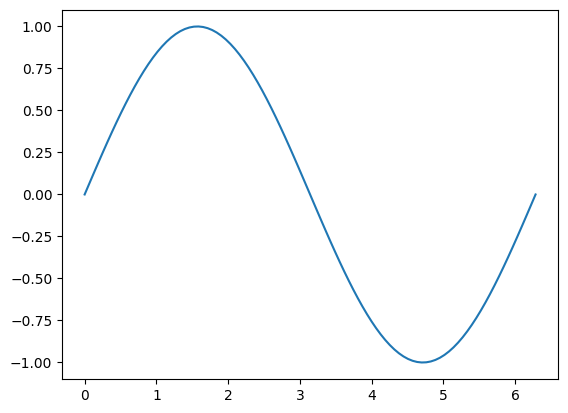
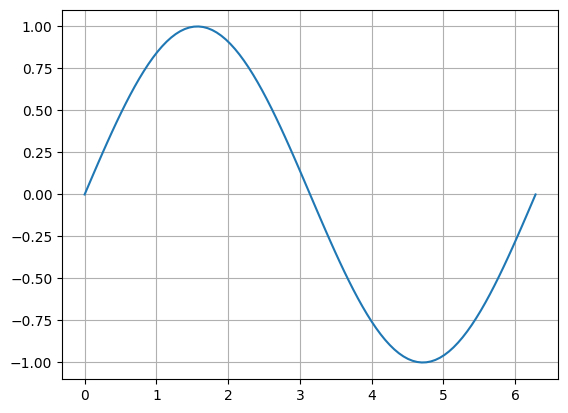
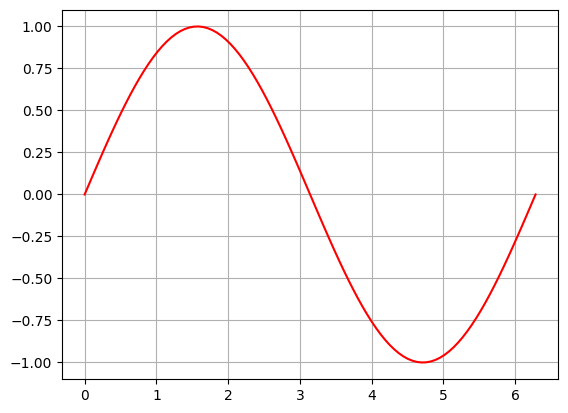
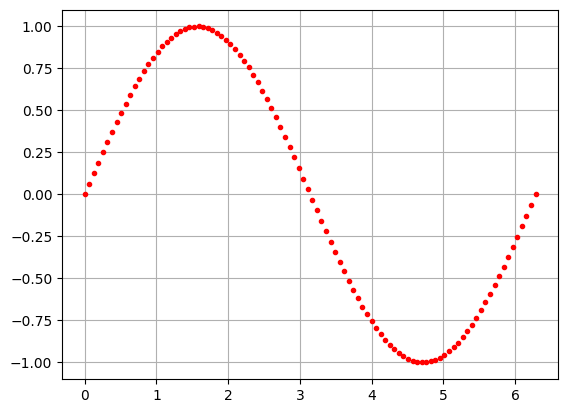
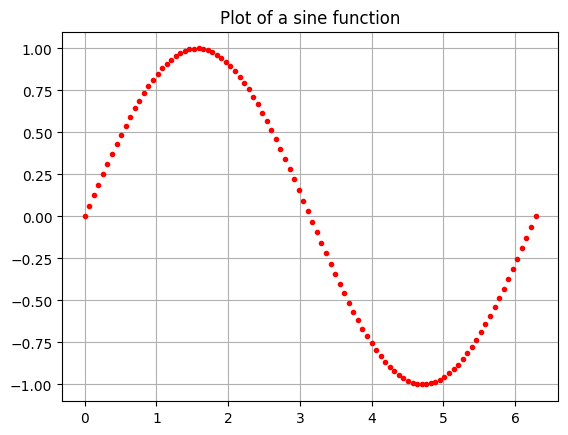
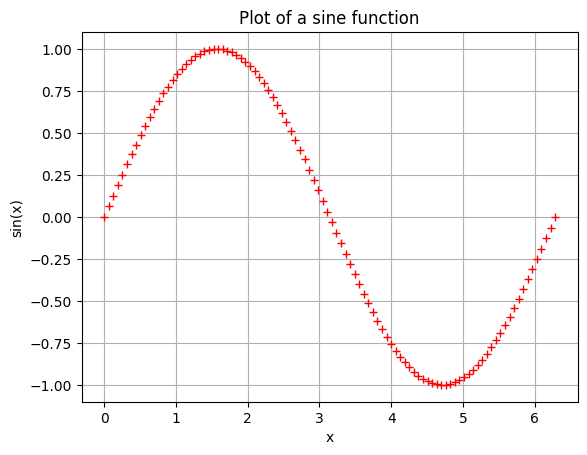
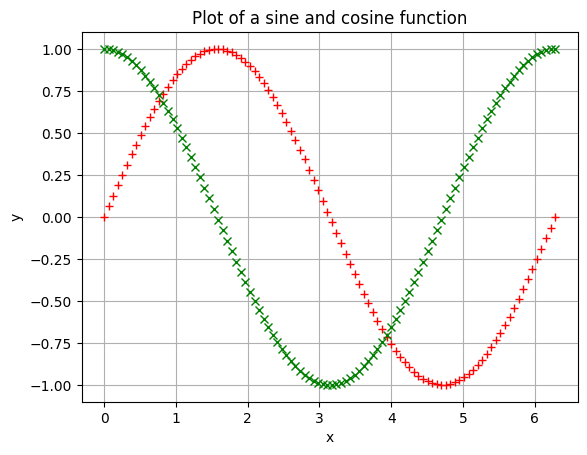
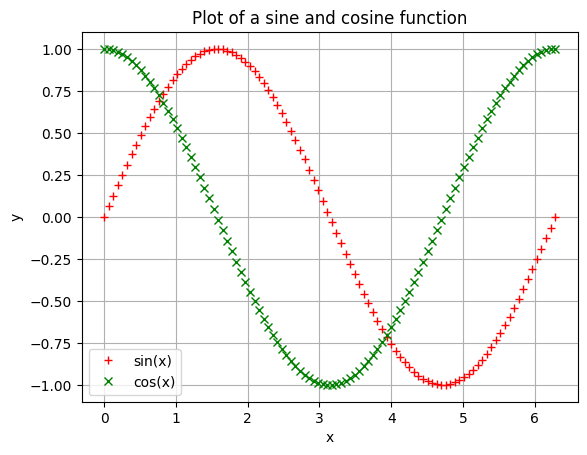
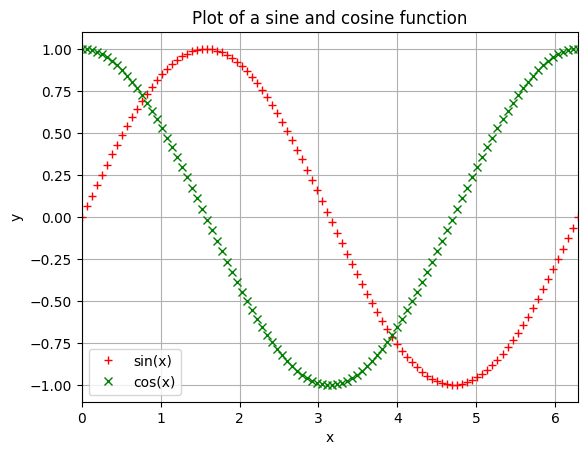
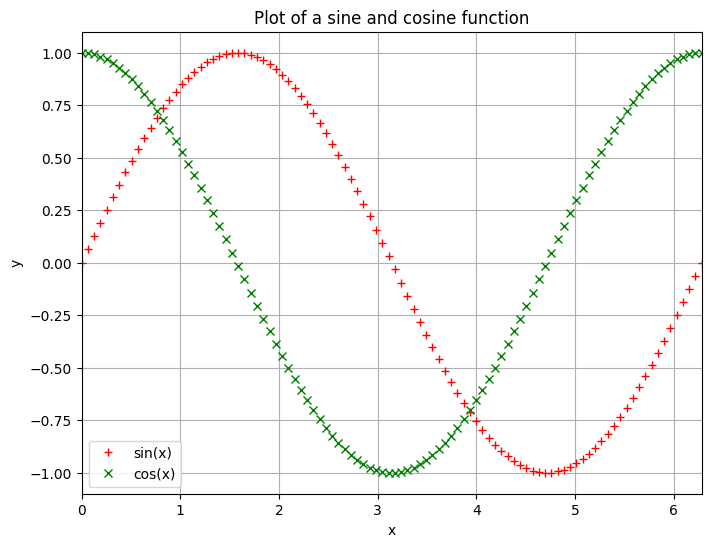
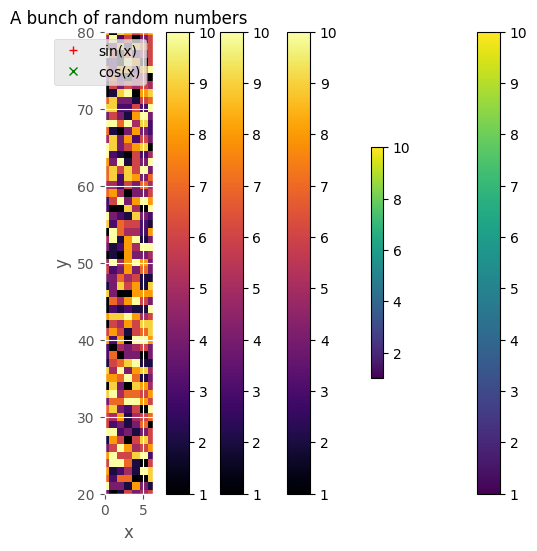
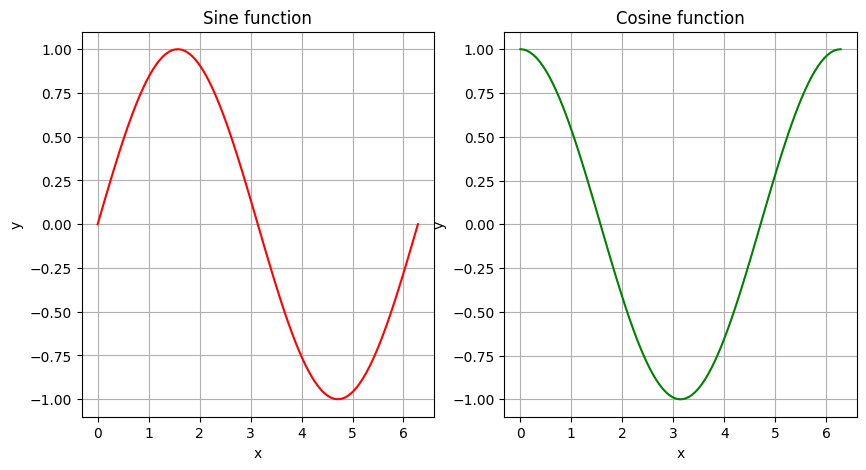

Here is the Python script that generated these plots, in order:
# Importing Numpy
import numpy as np

# Importing Matplotlib
import matplotlib.pyplot as plt

# Ensure that graphs are displayed within the notebook
%matplotlib inline

# Creating an array with 100 values from 0 to 2pi
x = np.linspace(0,2*np.pi,100)
print(x)

# An array with the sine of all the values in array x
y = np.sin(x)
print(y)

# Produces the figure
plt.figure()

# Plots the sine function
plt.plot(x,y)

# Produces the figure
plt.figure()

# Adds a grid
plt.grid(True)

# Plots the sine function
plt.plot(x,y)

# Produces the figure
plt.figure()

# Adds a grid
plt.grid(True)

# Plots the sine function in red
plt.plot(x,y,'r')

# Produces the figure
plt.figure()

# Adds a grid
plt.grid(True)

# Plots the sine function with red + signs
plt.plot(x,y,'r.')

# Produces the figure
plt.figure()

# Adds a grid
plt.grid(True)

# Adds a title
plt.title("Plot of a sine function")

# Plots the sine function with red + signs
plt.plot(x,y,'r.')

# Produces the figure
plt.figure()

# Adds a grid
plt.grid(True)

# Adds a title
plt.title("Plot of a sine function")

# Adds label for the x-axis
plt.xlabel("x")

# Adds label for the y-axis
plt.ylabel("sin(x)")

# Plots the sine function with red + signs
plt.plot(x,y,'r+')

# Generates an array of cos(x) values
y1 = np.cos(x)
print(y1)

# Produces the figure
plt.figure()

# Adds a grid
plt.grid(True)

# Adds a title
plt.title("Plot of a sine and cosine function")

# Adds label for the x-axis
plt.xlabel("x")

# Adds label for the y-axis
plt.ylabel("y")

# Plots the sine function with red + signs
plt.plot(x,y,'r+')

# Plots the cos function with green crosses
plt.plot(x,y1,'gx')

# Produces the figure
plt.figure()

# Adds a grid
plt.grid(True)

# Adds a title
plt.title("Plot of a sine and cosine function")

# Adds label for the x-axis
plt.xlabel("x")

# Adds label for the y-axis
plt.ylabel("y")

# Plots the sine function with red + signs and defines a legend label
plt.plot(x,y,'r+',label="sin(x)")

# Plots the cos function with green crosses and defines a legend label
plt.plot(x,y1,'gx',label="cos(x)")

# Adds a legend in the best position
plt.legend(loc='best')

# Produces the figure
plt.figure()

# Adds a grid
plt.grid(True)

# Adds a title
plt.title("Plot of a sine and cosine function")

# Adds label for the x-axis
plt.xlabel("x")

# Adds label for the y-axis
plt.ylabel("y")

# Defines a region along the x-axis to be displayed
plt.xlim(0,2*np.pi)

# Plots the sine function with red + signs and defines a legend label
plt.plot(x,y,'r+',label="sin(x)")

# Plots the cos function with green crosses and defines a legend label
plt.plot(x,y1,'gx',label="cos(x)")

# Adds a legend in the best position
plt.legend(loc='best')

# Produces the figure
plt.figure(figsize=(8,6))

# Adds a grid
plt.grid(True)

# Adds a title
plt.title("Plot of a sine and cosine function")

# Adds label for the x-axis
plt.xlabel("x")

# Adds label for the y-axis
plt.ylabel("y")

# Defines a region along the x-axis to be displayed
plt.xlim(0,2*np.pi)

# Plots the sine function with red + signs and defines a legend label
plt.plot(x,y,'r+',label="sin(x)")

# Plots the cos function with green crosses and defines a legend label
plt.plot(x,y1,'gx',label="cos(x)")

# Adds a legend in the best position
plt.legend(loc='best')

# Changing style to ggplot
plt.style.use('ggplot')

# Produces the figure
plt.figure(figsize=(8,6))

# Adds a grid
plt.grid(True)

# Adds a title
plt.title("Plot of a sine and cosine function")

# Adds label for the x-axis
plt.xlabel("x")

# Adds label for the y-axis
plt.ylabel("y")

# Defines a region along the x-axis to be displayed
plt.xlim(0,2*np.pi)

# Plots the sine function with red + signs and defines a legend label
plt.plot(x,y,'r+',label="sin(x)")

# Plots the cos function with green crosses and defines a legend label
plt.plot(x,y1,'gx',label="cos(x)")

# Adds a legend in the best position
plt.legend(loc='best')

# Changing back to default style
plt.style.use('default')

# Creates a 10x10 array of random integers from 1 to 10
x = np.random.randint(1,11,(2,2))
print(x)

# Plots array x
plt.imshow(x)

# Creates a 10x10 array of random integers from 1 to 10
x = np.random.randint(1,11,(100,100))
print(x)

# Plots array x
plt.imshow(x)

# Plots array x
plt.imshow(x)

# Generates a scale
plt.colorbar()

# Plots array x
plt.imshow(x)

# Generates a scale
plt.colorbar(shrink=0.5)

# Plots array x
plt.imshow(x,cmap='inferno')

# Generates a scale
plt.colorbar()

# Plots array x 
plt.imshow(x,cmap='inferno',extent=(20,80,20,80))

# Generates a scale
plt.colorbar()

# Plots array x 
plt.imshow(x,cmap='inferno',extent=(20,80,20,80))
# Adds title
plt.title("A bunch of random numbers")

# Axes labels
plt.xlabel("x")
plt.ylabel("y")

# Generates a scale
plt.colorbar()

# Creating an array with 100 values from 0 to 2pi
x = np.linspace(0,2*np.pi,100)

# An array with the sine of all the values in array x
y1 = np.sin(x)

# An array with the cos of all the values in array x
y2 = np.cos(x)

# Defines a variable for your array of subplots
fig = plt.figure(figsize=(10,5))

# Adds a subplot to the array
ax1 = fig.add_subplot(1,2,1)

# Plots the sine function on the first subplot
ax1.plot(x,y1,'r')
ax1.set_title("Sine function")
ax1.set_xlabel("x")
ax1.set_ylabel("y")
ax1.grid(True)

# Plots the cosine function on the second subplot
ax2 = fig.add_subplot(1,2,2)
ax2.plot(x,y2,'g')
ax2.set_title("Cosine function")
ax2.set_xlabel("x")
ax2.set_ylabel("y")
ax2.grid(True)